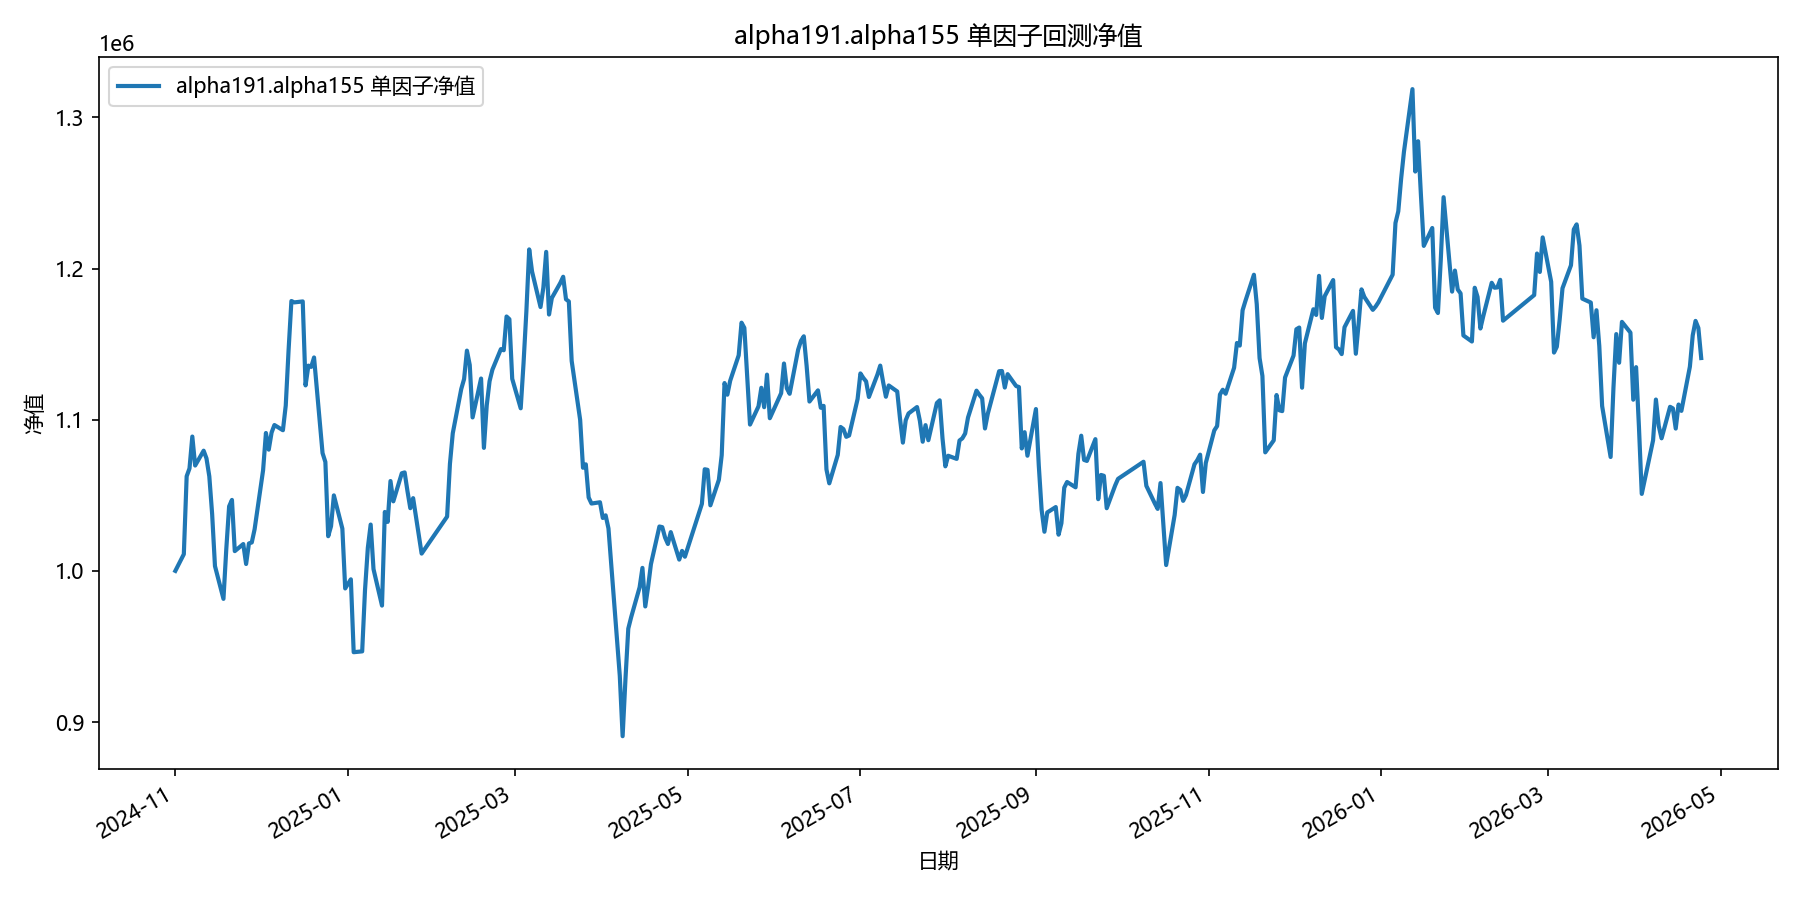

The table this chart was drawn from, first rows:
date, equity
2024-11-01, 1000000
2024-11-04, 1011041
2024-11-05, 1062590
2024-11-06, 1067764
2024-11-07, 1088875
2024-11-08, 1069693
2024-11-11, 1079518
2024-11-12, 1074446
2024-11-13, 1062561
2024-11-14, 1037638
2024-11-15, 1003184
2024-11-18, 981492
2024-11-19, 1014464
2024-11-20, 1042698
2024-11-21, 1046957
2024-11-22, 1013074
2024-11-25, 1017746
2024-11-26, 1004561
2024-11-27, 1018169
2024-11-28, 1018810
2024-11-29, 1027516
2024-12-02, 1066616
2024-12-03, 1091217
2024-12-04, 1080215
2024-12-05, 1091519
2024-12-06, 1096500
2024-12-09, 1093048
2024-12-10, 1109356
2024-12-11, 1145941
2024-12-12, 1178562
2024-12-13, 1177632
2024-12-16, 1178273
2024-12-17, 1122718
2024-12-18, 1135810
2024-12-19, 1134970
2024-12-20, 1141192
2024-12-23, 1077942
2024-12-24, 1072049
2024-12-25, 1022944
2024-12-26, 1029566
2024-12-27, 1049944
2024-12-30, 1027960
2024-12-31, 988381
2025-01-02, 994420
2025-01-03, 946197
2025-01-06, 946751
2025-01-07, 987260
2025-01-08, 1015268
2025-01-09, 1030651
2025-01-10, 1001187
2025-01-13, 977040
2025-01-14, 1038978
2025-01-15, 1032415
2025-01-16, 1059444
2025-01-17, 1046022
2025-01-20, 1064592
2025-01-21, 1065147
2025-01-22, 1052744
2025-01-23, 1041469
2025-01-24, 1048109
... 299 more rows
